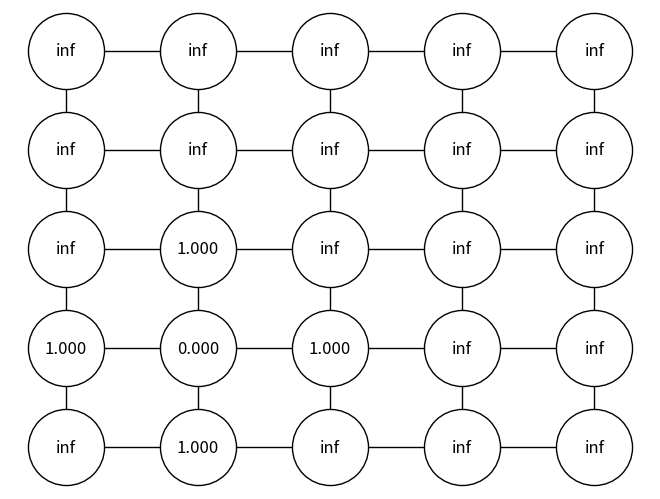
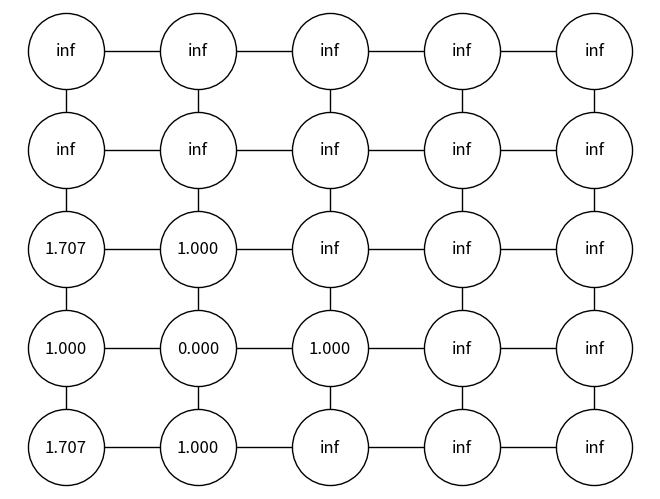
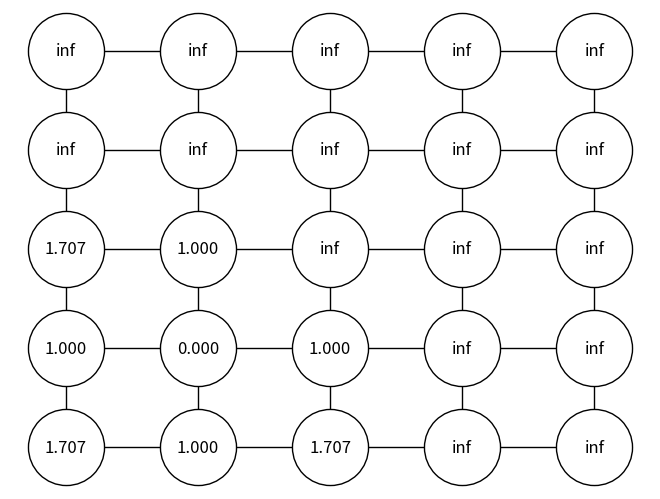
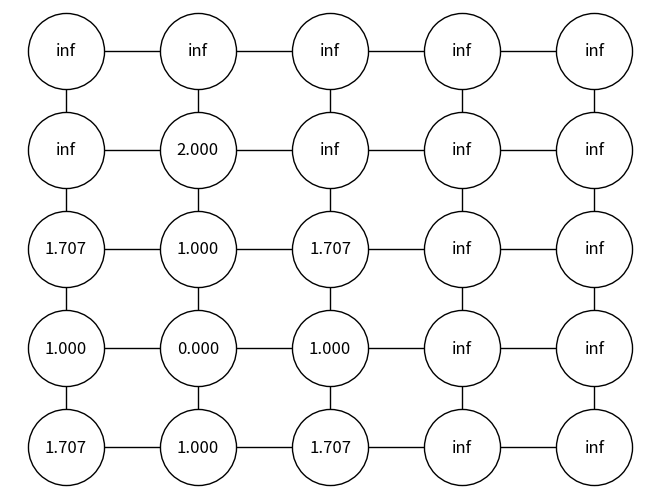
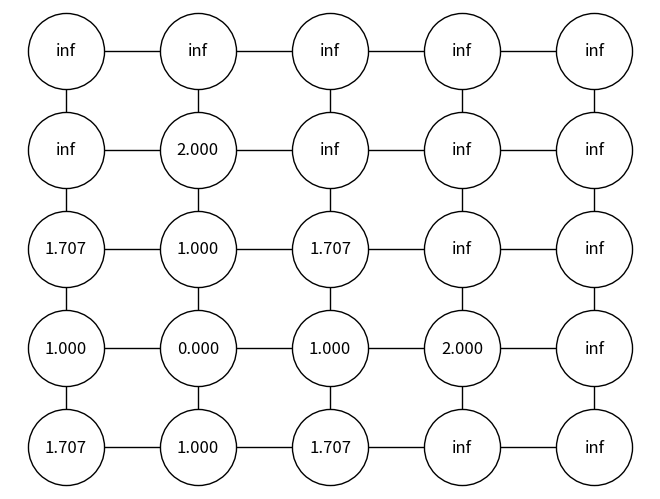
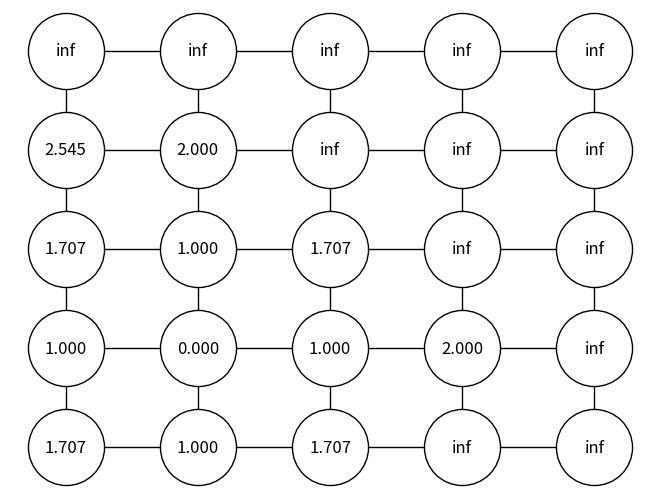
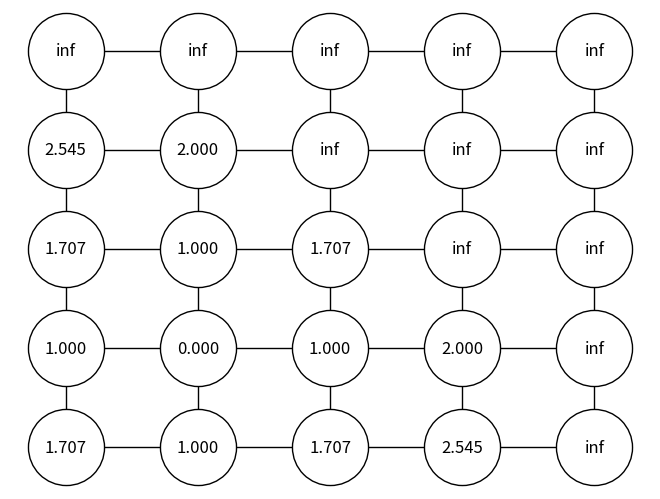
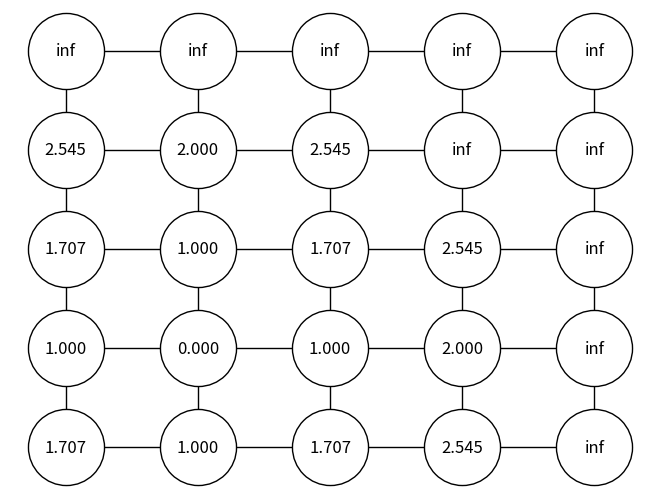
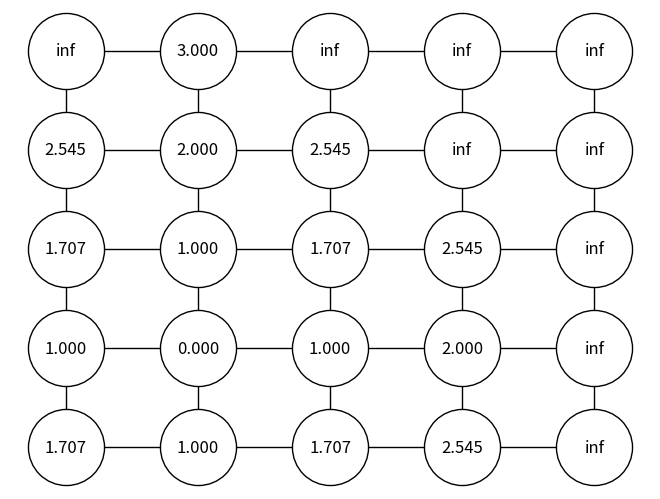
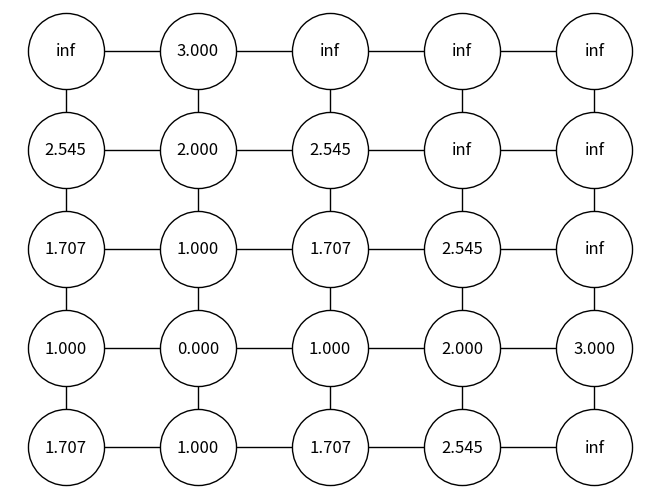
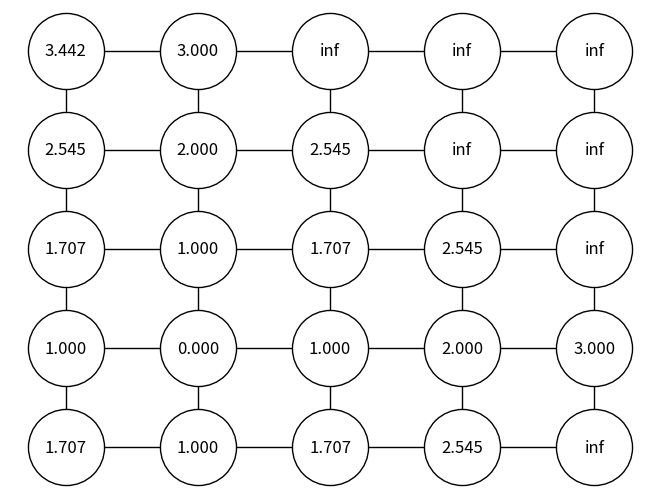
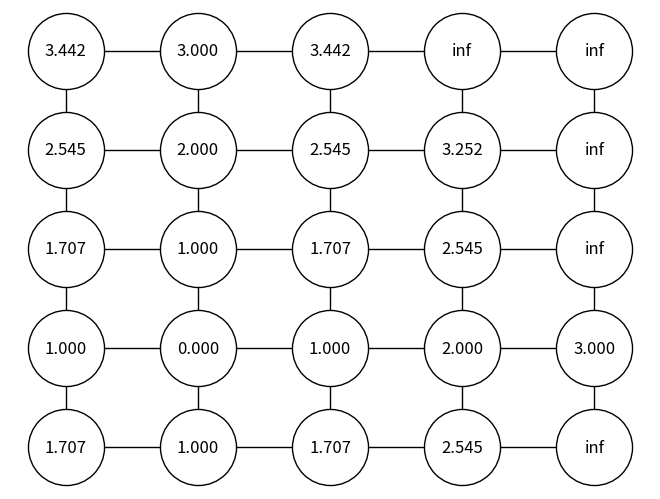
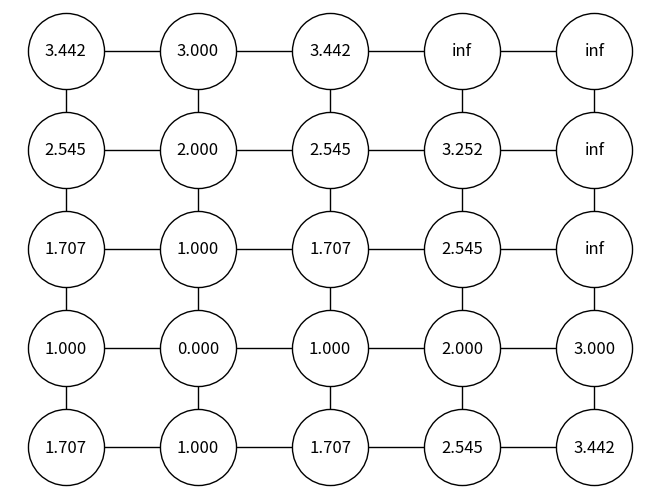
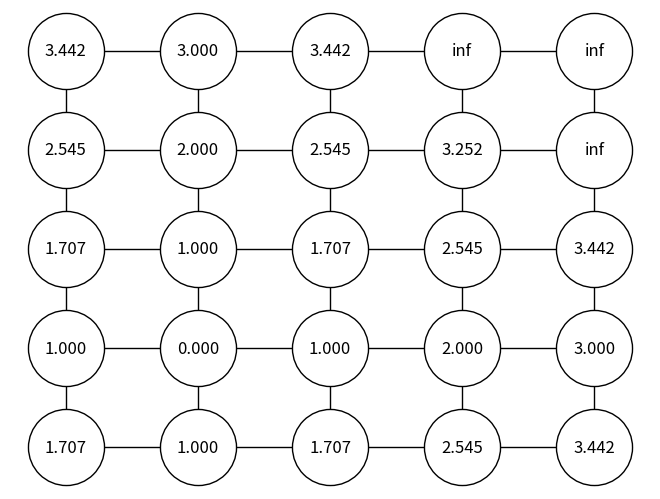
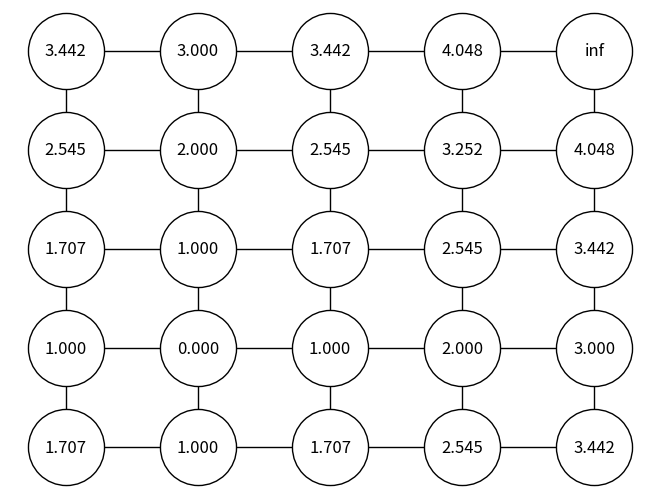
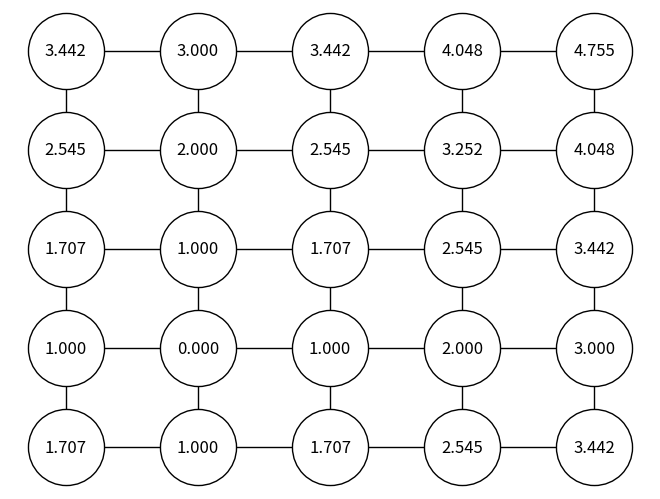

The matplotlib source for these figures, in order:
from matplotlib import pyplot as plt

import networkx as nx
import numpy as np

KEY_STATUS = "status"
KEY_ARRIVAL_TIME = "arrival_time"
KEY_VELOCITY = "velocity"

STATUS_ALIVE = "alive"
STATUS_NARROW = "narrow"
STATUS_FAR = "far"


def get_4_neighborhood(idx, grid_size):
    """Calculates the 4-neighborhood of the node referred to by 'idx'

    Parameters
    ----------
    idx: (int, int)
        The center node around which to calculate the 4 neighborhood.
    grid_size: int
        Size N for the NxN grid.

    Returns
    -------
    list:
        A list containing all valid neighbors of the node referred to by 'idx'
    """

    neighbors = [(idx[0] - 1, idx[1]),
                 (idx[0] + 1, idx[1]),
                 (idx[0], idx[1] - 1),
                 (idx[0], idx[1] + 1)]

    # Valid grid indices are greater than zero
    return [n for n in neighbors if 0 <= n[0] < grid_size and 0 <= n[1] < grid_size]


def determine_next_node(G):
    """Determines the node with the smallest arrival time in the narrow band.

    Parameters
    ----------
    G: nx.classes.graph.Graph
        The grid.

    Returns
    -------
    (int, int):
        The index of the node with the smallest arrival time in the narrowband
    """

    narrow_band = list({k: v for k, v in nx.get_node_attributes(G, KEY_STATUS).items() if v == STATUS_NARROW}.keys())
    closest_node = narrow_band[0]
    for idx in narrow_band[1:]:
        if G.nodes[idx][KEY_ARRIVAL_TIME] < G.nodes[closest_node][KEY_ARRIVAL_TIME]:
            closest_node = idx

    return closest_node


def fast_marching(grid_size=5, wave_speed=1, start_node=(1, 1), grid_spacing=1):
    """Fast marching algorithm on orthogonal grids.

    Paper, that introduced the fast marching level set method:
    > [A fast marching level set method
       for monotonically advancing fronts](https://www.pnas.org/doi/abs/10.1073/pnas.93.4.1591)
    > James A. Sethian

    Further useful information on the fast marching algorithm:
    > [Fast Marching Methods for Computing
       Distance Maps and Shortest Paths](https://escholarship.org/content/qt7kx079v5/qt7kx079v5.pdf)
    > Ron Kimmel and James A. Sethian

    Parameters
    ----------
    grid_size: int
        The size N for the NxN 2D grid
    wave_speed: float
        The wave speed at the grid vertices (1 = compute Euclidean distance)
    start_node: (int, int)
        The index of the start node
    grid_spacing: float
        The x- and y- spacing between the nodes of the grid
    """
    G = nx.grid_2d_graph(grid_size, grid_size)

    #################
    # Initialization
    #################
    for key in list(G.nodes):
        G.nodes[key][KEY_STATUS] = STATUS_FAR
        G.nodes[key][KEY_ARRIVAL_TIME] = np.inf
        G.nodes[key][KEY_VELOCITY] = 1 / wave_speed

    # Init start node
    G.nodes[start_node][KEY_STATUS] = STATUS_NARROW
    G.nodes[start_node][KEY_ARRIVAL_TIME] = 0.

    grid_attributes = nx.get_node_attributes(G, KEY_STATUS).values()
    while STATUS_NARROW in grid_attributes:
        closest_node_idx = determine_next_node(G)
        G.nodes[closest_node_idx][KEY_STATUS] = STATUS_ALIVE

        ########################################################
        # Recompute arrival times for neighbors of closest node
        ########################################################
        for selected in get_4_neighborhood(closest_node_idx, grid_size):
            if G.nodes[selected][KEY_STATUS] == STATUS_FAR:
                G.nodes[selected][KEY_STATUS] = STATUS_NARROW

            # Determine values to solve quadratic equation
            if G.nodes[selected][KEY_STATUS] != STATUS_ALIVE:
                selected_neighbors = get_4_neighborhood(selected, grid_size)
                x_neighbors = [t for t in selected_neighbors if t[0] == selected[0]]
                a = G.nodes[x_neighbors[0]][KEY_ARRIVAL_TIME]
                for n in x_neighbors[1:]:
                    a = G.nodes[n][KEY_ARRIVAL_TIME] if a > G.nodes[n][KEY_ARRIVAL_TIME] else a
                y_neighbors = [t for t in selected_neighbors if t[1] == selected[1]]
                b = G.nodes[y_neighbors[0]][KEY_ARRIVAL_TIME]
                for n in y_neighbors[1:]:
                    b = G.nodes[n][KEY_ARRIVAL_TIME] if b > G.nodes[n][KEY_ARRIVAL_TIME] else b

                # We assume that we have at least one neighbor with arrival time < np.inf
                if np.inf in [a, b]:
                    G.nodes[selected][KEY_ARRIVAL_TIME] = 1 / wave_speed + min(a, b)
                else:
                    G.nodes[selected][KEY_ARRIVAL_TIME] = (a + b) / 2 + np.sqrt(
                        ((-a - b) / 2) ** 2 - (a ** 2 + b ** 2 - (1 / wave_speed * grid_spacing) ** 2) / 2
                    )

        #########################################
        pos = dict(G.nodes)
        labels = {k: f"{v:.3f}" for k, v in nx.get_node_attributes(G, KEY_ARRIVAL_TIME).items()}
        for key in pos.keys():
            pos[key] = key
        nx.draw(G, pos, labels=labels, node_size=3000, node_color="white",
                edgecolors="black")
        plt.show()
        #########################################
        grid_attributes = nx.get_node_attributes(G, KEY_STATUS).values()


if __name__ == "__main__":
    fast_marching(5)
